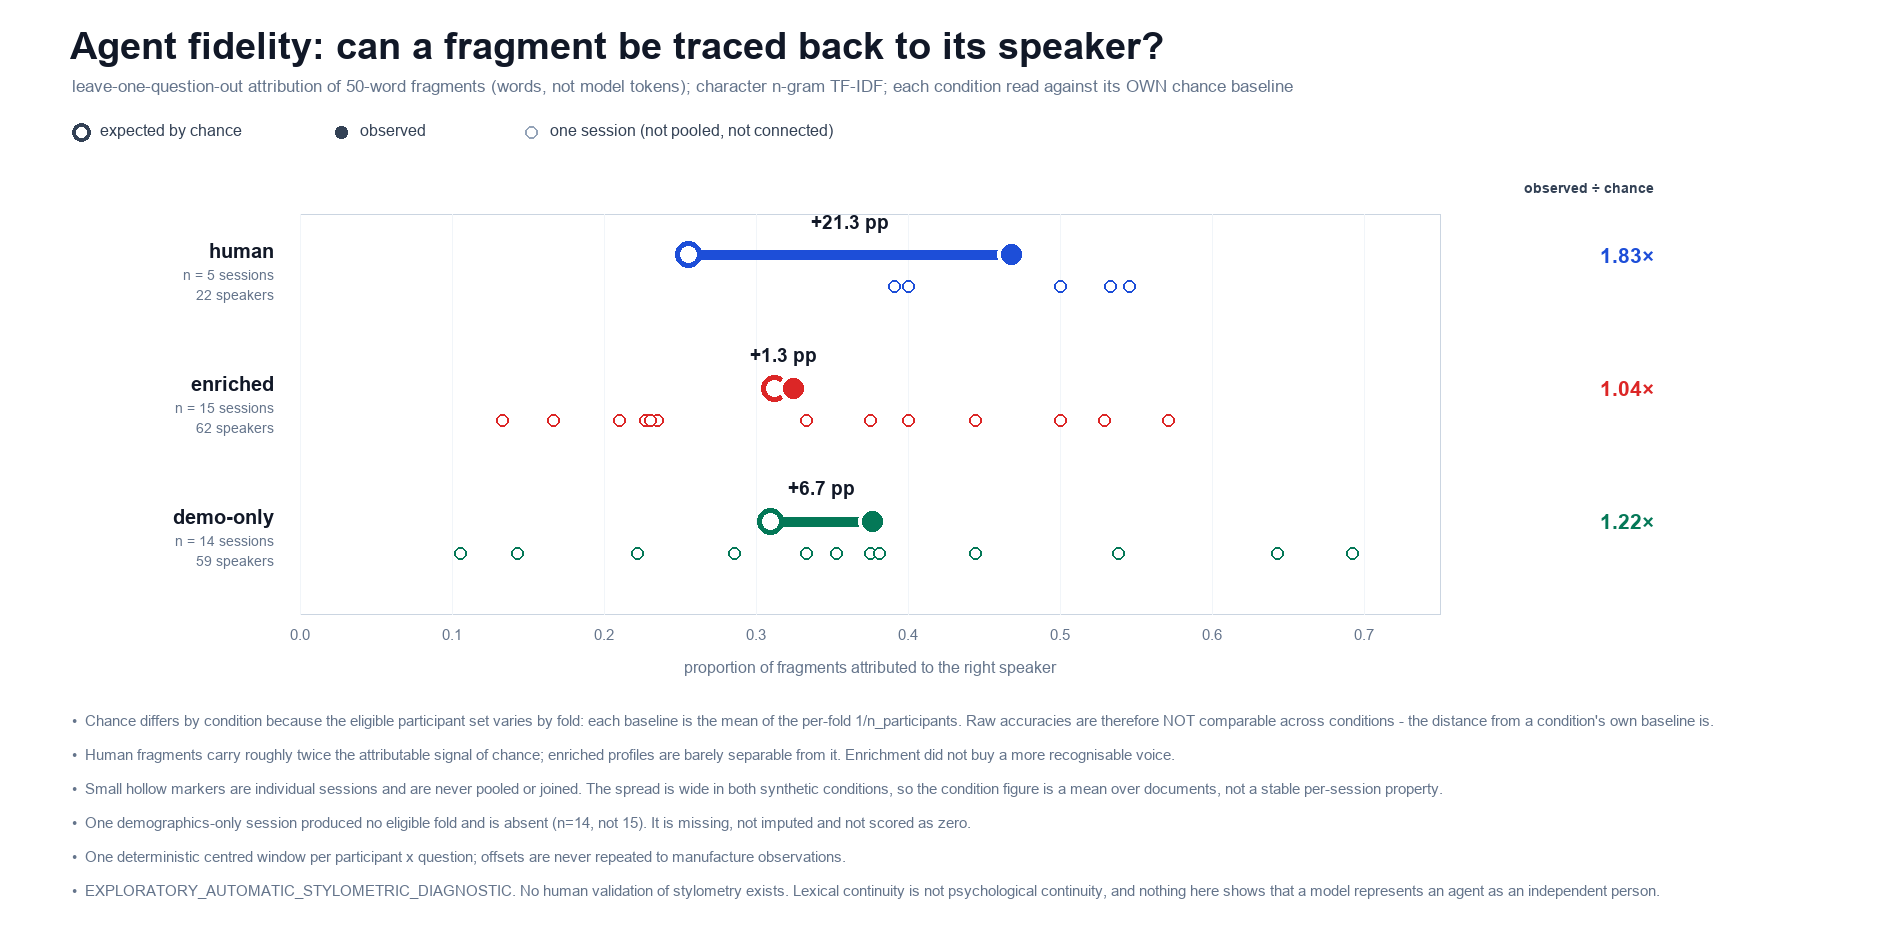

The file beside this chart, header and first rows:
condition, metric, document, value
human, chance_baseline, , 0.2553
human, observed_accuracy, , 0.4681
human, gain_over_chance_pp, , 21.3
human, ratio_to_chance, , 1.834
human, per_document_accuracy, human::fg1, 0.5455
human, per_document_accuracy, human::fg2, 0.4
human, per_document_accuracy, human::fg3, 0.3913
human, per_document_accuracy, human::fg4, 0.5
human, per_document_accuracy, human::fg5, 0.5333
enriched, chance_baseline, , 0.312
enriched, observed_accuracy, , 0.3248
enriched, gain_over_chance_pp, , 1.3
enriched, ratio_to_chance, , 1.041
enriched, per_document_accuracy, E::fg1::R1, 0.2105
enriched, per_document_accuracy, E::fg1::R2, 0.1333
enriched, per_document_accuracy, E::fg1::R3, 0.2353
enriched, per_document_accuracy, E::fg2::R1, 0.3333
enriched, per_document_accuracy, E::fg2::R2, 0.2273
enriched, per_document_accuracy, E::fg2::R3, 0.4444
enriched, per_document_accuracy, E::fg3::R1, 0.2353
enriched, per_document_accuracy, E::fg3::R2, 0.1667
enriched, per_document_accuracy, E::fg3::R3, 0.3333
enriched, per_document_accuracy, E::fg4::R1, 0.5
enriched, per_document_accuracy, E::fg4::R2, 0.2308
enriched, per_document_accuracy, E::fg4::R3, 0.5714
enriched, per_document_accuracy, E::fg5::R1, 0.4
enriched, per_document_accuracy, E::fg5::R2, 0.5294
enriched, per_document_accuracy, E::fg5::R3, 0.375
demographics-only, chance_baseline, , 0.3094
demographics-only, observed_accuracy, , 0.3767
demographics-only, gain_over_chance_pp, , 6.7
demographics-only, ratio_to_chance, , 1.218
demographics-only, per_document_accuracy, D::fg1::R1, 0.381
demographics-only, per_document_accuracy, D::fg1::R3, 0.1053
demographics-only, per_document_accuracy, D::fg2::R1, 0.2222
demographics-only, per_document_accuracy, D::fg2::R2, 0.375
demographics-only, per_document_accuracy, D::fg2::R3, 0.5385
demographics-only, per_document_accuracy, D::fg3::R1, 0.3529
demographics-only, per_document_accuracy, D::fg3::R2, 0.4444
demographics-only, per_document_accuracy, D::fg3::R3, 0.381
demographics-only, per_document_accuracy, D::fg4::R1, 0.3333
demographics-only, per_document_accuracy, D::fg4::R2, 0.6923
demographics-only, per_document_accuracy, D::fg4::R3, 0.5385
demographics-only, per_document_accuracy, D::fg5::R1, 0.2857
demographics-only, per_document_accuracy, D::fg5::R2, 0.1429
demographics-only, per_document_accuracy, D::fg5::R3, 0.6429
